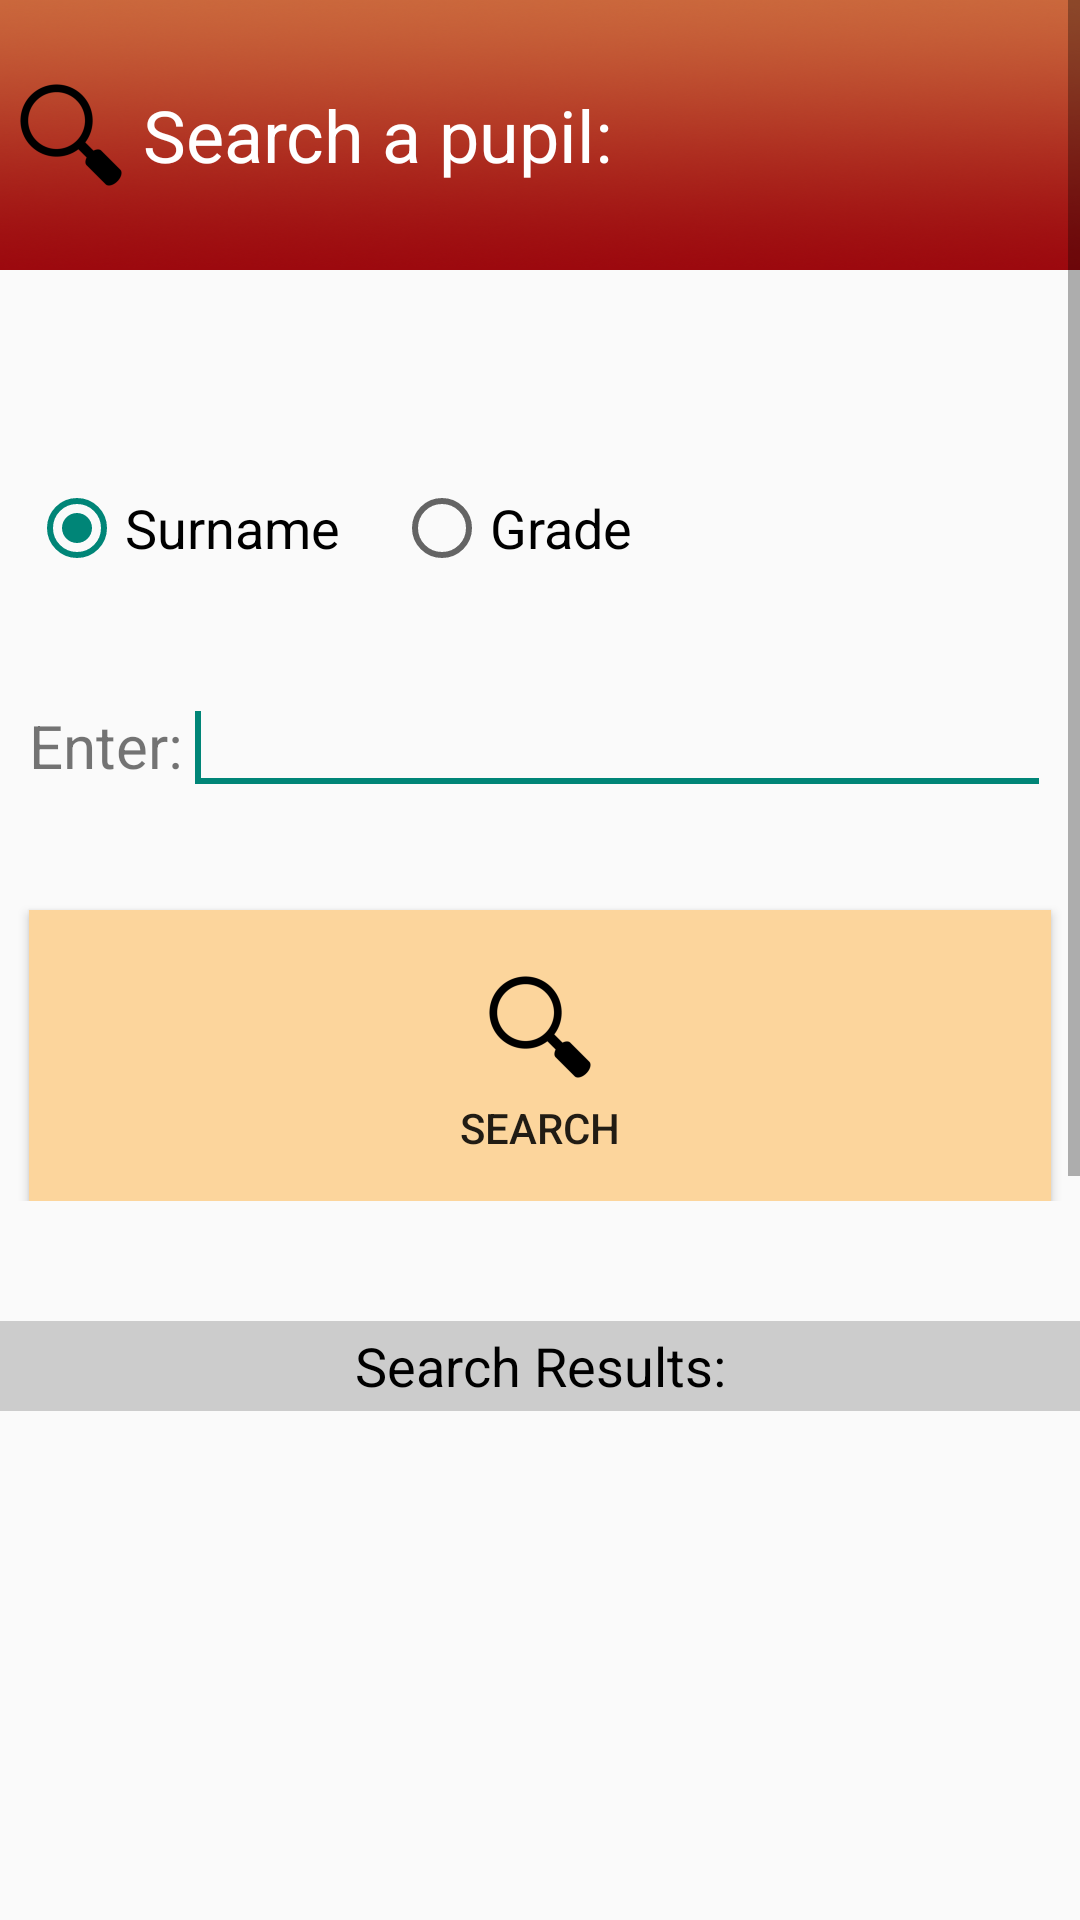

Here is an Android app screen rendered from its layout file. Give the layout XML and the strings, colors and styles it references.
<!-- AndroidManifest.xml: application theme AppTheme -->
<!-- res/layout/fragment_search_pupil.xml -->
<ScrollView  xmlns:android="http://schemas.android.com/apk/res/android"
    android:layout_width="fill_parent"
    android:layout_height="fill_parent">
<RelativeLayout xmlns:android="http://schemas.android.com/apk/res/android"
    xmlns:tools="http://schemas.android.com/tools" android:layout_width="match_parent"
    android:layout_height="match_parent" android:paddingLeft="@dimen/activity_horizontal_margin"
    android:paddingRight="@dimen/activity_horizontal_margin"
    android:paddingTop="@dimen/activity_vertical_margin"
    android:paddingBottom="@dimen/activity_vertical_margin"
    tools:context="ansteph.cct.healthscreener.SearchPupil$PlaceholderFragment">

    <LinearLayout
        android:id="@+id/Searchbox"

        android:layout_width="match_parent"
        android:layout_height="wrap_content"
        android:orientation="vertical" >

        <TextView
            android:layout_width="match_parent"
            android:layout_height="90dp"
            android:text="Search a pupil:"
            android:textSize="24dp"
            android:drawableLeft="@mipmap/ic_search"
            android:gravity="center_vertical"
            android:textColor="@color/txtBoby"
            android:background="@drawable/app_gradient"
            android:layout_marginBottom="35dp" />



        <RadioGroup android:id="@+id/radgrSelected"
            android:layout_marginBottom="35dp"
            android:layout_marginTop="35dp"
            android:layout_marginLeft="10dp"
            android:layout_marginRight="10dp"
            android:layout_width="wrap_content"
            android:layout_height="wrap_content"
            android:orientation="horizontal" >

            <RadioButton
                android:id="@+id/radSurname"
                android:layout_width="wrap_content"
                android:layout_height="wrap_content"
                android:layout_marginRight="10dp"
                android:textSize="18dp"
                android:text="Surname"
                android:checked="true" />

            <RadioButton
                android:id="@+id/radGrade"
                android:layout_width="wrap_content"
                android:layout_height="wrap_content"
                android:layout_marginLeft="8dp"
                android:textSize="18dp"
                android:text="Grade" />
        </RadioGroup>





        <TableRow
            android:id="@+id/tbrGrade"
            android:layout_width="match_parent"
            android:layout_height="wrap_content"
            android:layout_marginBottom="25dp"
            android:layout_marginTop="25dp"
            android:layout_marginLeft="10dp"
            android:layout_marginRight="10dp"
            android:visibility="gone">

            <TextView
                android:layout_width="wrap_content"
                android:layout_height="wrap_content"
                android:textSize="22dp"
                android:text="Enter:" />

            <EditText
                android:id="@+id/editGrade"
                android:layout_width="match_parent"
                android:layout_height="wrap_content"
                android:ems="10"
                android:inputType="numberSigned" />


        </TableRow>

        <TableRow
            android:id="@+id/tbrSurname"
            android:layout_width="match_parent"
            android:layout_height="wrap_content" android:layout_marginLeft="10dp"
            android:layout_marginRight="10dp">

            <TextView
                android:layout_width="wrap_content"
                android:layout_height="wrap_content"
                android:text="Enter:"
                android:textSize="20dp" />

            <EditText
                android:id="@+id/editSurname"
                android:layout_width="match_parent"
                android:layout_height="wrap_content" >

                <requestFocus />

            </EditText>



        </TableRow>
        <Button
            style="@style/captionOnly"
            android:id="@+id/btnSearch"

            android:layout_width="match_parent"
            android:layout_height="wrap_content"
            android:layout_gravity="center"
            android:background="@color/backgroundbtn"
            android:padding="15dp"
            android:drawableTop="@mipmap/ic_search"
            android:layout_marginTop="35dp"
            android:layout_marginLeft="10dp"
            android:layout_marginRight="10dp"
            android:gravity="center"
            android:text="Search" />
        


    </LinearLayout>

    <LinearLayout
        android:orientation="vertical"
        android:layout_width="fill_parent"
        android:layout_height="fill_parent"
        android:layout_below="@+id/Searchbox"
        android:layout_alignParentLeft="true"
        android:layout_alignParentStart="true"
        android:layout_marginTop="40dp"
        android:weightSum="4">
        <TextView
            android:layout_width="match_parent"
            android:layout_height="30dp"
            android:text="Search Results:"
            android:textSize="18dp"

            android:gravity="center"
            android:textColor="#000000"
            android:background="@color/catHighlight"
            android:layout_marginBottom="35dp" />
        <ListView
            android:id="@+id/list"
            android:layout_width="match_parent"
            android:layout_height="450dp"
            android:layout_weight="3">

            </ListView>
        <Button
            style="@style/captionOnly"
            android:id="@+id/btnBack"

            android:layout_width="match_parent"
            android:layout_height="90dp"
            android:layout_gravity="bottom"
            android:background="@drawable/app_gradient"
            android:padding="34dp"


            android:gravity="center"
            android:text="Back" />

        </LinearLayout>


</RelativeLayout>


</ScrollView>
<!-- resources referenced by this layout -->
<resources>
  <color name="backgroundbtn">#FCD59C</color>
  <color name="catHighlight">#CCCCCC</color>
  <color name="txtBoby">#ffffff</color>
  <!-- drawable app_gradient: png bitmap (drawable, 473381 bytes) -->
  <!-- drawable ic_search: png bitmap (mipmap-hdpi, 1111 bytes) -->
  <!-- mipmap ic_search: png bitmap (mipmap-hdpi, 1111 bytes) -->
  <style name="captionOnly">
          <item name="android:background">@null</item>
          <item name="android:clickable">false</item>
          <item name="android:focusable">false</item>
          <item name="android:minHeight">0dp</item>
          <item name="android:minWidth">0dp</item>
      </style>
  <style name="AppTheme" parent="Theme.AppCompat.Light.DarkActionBar">
          
          <item name="colorPrimary">@color/ColorPrimary</item>
          <item name="colorPrimaryDark">@color/ColorPrimaryDark</item>
          <item name="windowActionBar">false</item>
          <item name="windowNoTitle">true</item>
      </style>
  <color name="ColorPrimary">#C73F17</color>
  <color name="ColorPrimaryDark">#EE8262</color>
</resources>
